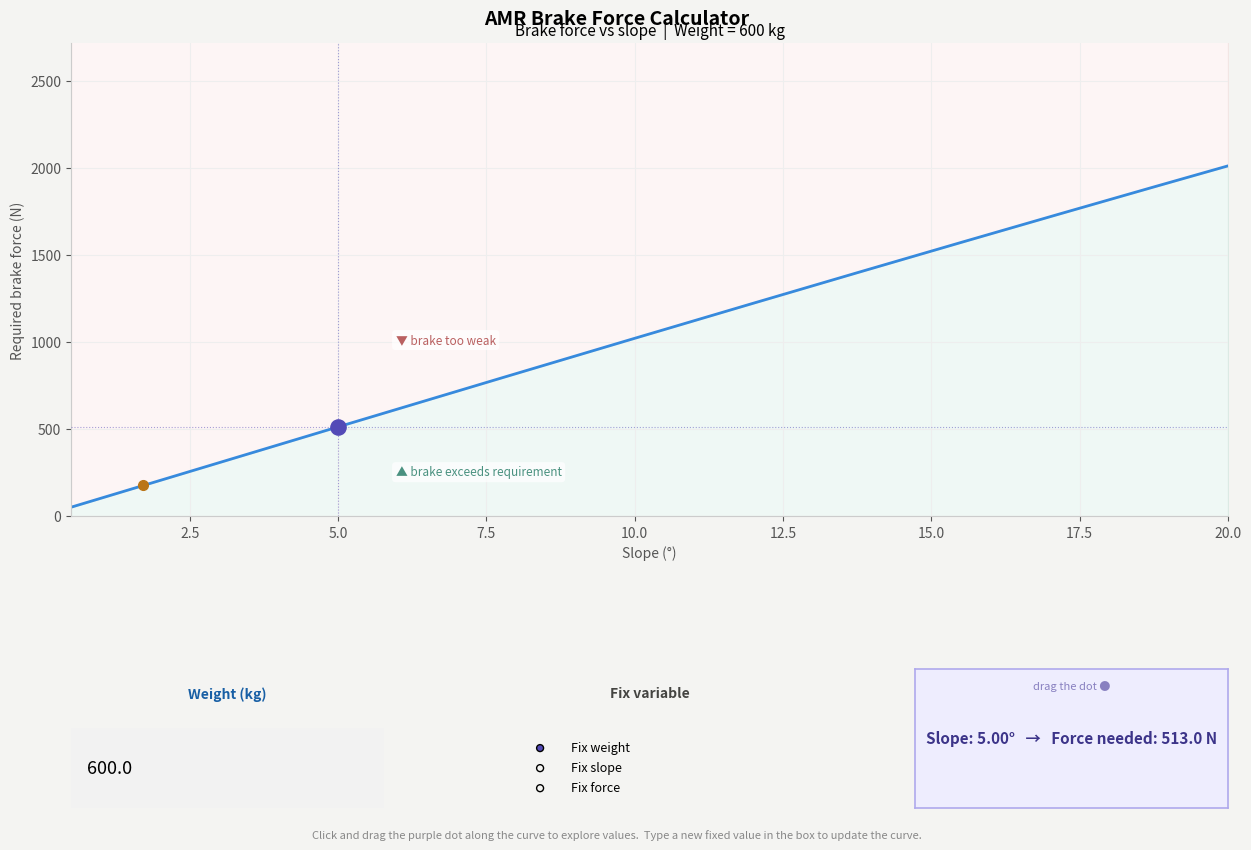

Write Python code to recreate this figure.
"""
AMR Brake Force Calculator
---------------------------
Three plot modes, each fixing one variable and plotting the relationship
between the other two. A draggable dot on the curve lets you read off
exact values interactively.

Modes:
  Fix Weight  → plot: Force vs Slope      (drag dot along curve)
  Fix Slope   → plot: Force vs Weight     (drag dot along curve)
  Fix Force   → plot: Weight vs Slope     (drag dot along curve)

Usage:
    pip install matplotlib numpy
    python brake_force_calculator.py
"""

import numpy as np
import matplotlib.pyplot as plt
import matplotlib.gridspec as gridspec
from matplotlib.widgets import TextBox, RadioButtons

G = 9.81

# ── Reference robots ──────────────────────────────────────────────────────────
ROBOTS = {
    "Arnold (600 kg, 5°)":      {"mass": 600, "slope_deg": 5.0,                        "color": "#E24B4A"},
    "Mecanum AMR (400 kg, 3%)": {"mass": 400, "slope_deg": np.degrees(np.arctan(0.03)), "color": "#BA7517"},
}

# ── Physics ───────────────────────────────────────────────────────────────────
def calc_force(mass, slope_deg):
    return mass * G * np.sin(np.radians(slope_deg))

def calc_mass(force, slope_deg):
    s = np.sin(np.radians(slope_deg))
    return (force / (G * s)) if s > 0 else None

def calc_slope(force, mass):
    if not mass or mass <= 0:
        return None
    ratio = force / (mass * G)
    return np.degrees(np.arcsin(np.clip(ratio, 0, 1))) if ratio <= 1 else None

# ── State ─────────────────────────────────────────────────────────────────────
MODE_WEIGHT = "weight"   # fix weight  → force vs slope
MODE_SLOPE  = "slope"    # fix slope   → force vs weight
MODE_FORCE  = "force"    # fix force   → weight vs slope

MODE_CONFIG = {
    MODE_WEIGHT: dict(
        fixed_label="Weight (kg)", fixed_init=600.0, fixed_min=10,   fixed_max=2000,
        x_label="Slope (°)",       x_min=0.5,        x_max=20.0,
        y_label="Required brake force (N)",
        title=lambda v: f"Brake force vs slope  |  Weight = {v:.0f} kg",
        curve=lambda x, fv: calc_force(fv, x),
        dot_init_x=5.0,
        dot_readout=lambda x, y: f"Slope: {x:.2f}°   →   Force needed: {y:.1f} N",
        safe_side="below",
        safe_text="brake exceeds requirement",
        unsafe_text="brake too weak",
    ),
    MODE_SLOPE: dict(
        fixed_label="Slope (°)", fixed_init=5.0, fixed_min=0.1, fixed_max=20.0,
        x_label="Robot weight (kg)", x_min=10, x_max=2000,
        y_label="Required brake force (N)",
        title=lambda v: f"Brake force vs weight  |  Slope = {v:.2f}°",
        curve=lambda x, fv: calc_force(x, fv),
        dot_init_x=400.0,
        dot_readout=lambda x, y: f"Weight: {x:.0f} kg   →   Force needed: {y:.1f} N",
        safe_side="below",
        safe_text="brake exceeds requirement",
        unsafe_text="brake too weak",
    ),
    MODE_FORCE: dict(
        fixed_label="Brake force (N)", fixed_init=calc_force(600, 5), fixed_min=10, fixed_max=5000,
        x_label="Slope (°)", x_min=0.5, x_max=20.0,
        y_label="Max robot weight (kg)",
        title=lambda v: f"Max weight vs slope  |  Brake force = {v:.0f} N",
        curve=lambda x, fv: calc_mass(fv, x),
        dot_init_x=5.0,
        dot_readout=lambda x, y: f"Slope: {x:.2f}°   →   Max weight: {y:.1f} kg",
        safe_side="below",
        safe_text="safe  (robot within limit)",
        unsafe_text="unsafe  (robot too heavy)",
    ),
}

state = {
    "mode":       MODE_WEIGHT,
    "fixed_val":  600.0,
    "dot_x":      5.0,
    "dragging":   False,
    "updating":   False,
}

# ── Figure ────────────────────────────────────────────────────────────────────
fig = plt.figure(figsize=(13, 8.5))
fig.patch.set_facecolor("#F4F4F2")
fig.suptitle("AMR Brake Force Calculator", fontsize=14, fontweight="bold", y=0.98)

gs = gridspec.GridSpec(2, 1, left=0.08, right=0.97, top=0.94, bottom=0.04,
                       hspace=0.50, height_ratios=[3.4, 1.0])

ax_main = fig.add_subplot(gs[0])
ax_main.set_facecolor("#FFFFFF")
for sp in ["top", "right"]:
    ax_main.spines[sp].set_visible(False)
ax_main.spines["left"].set_color("#CCCCCC")
ax_main.spines["bottom"].set_color("#CCCCCC")
ax_main.tick_params(colors="#555555")
ax_main.grid(True, color="#EEEEEE", linewidth=0.8)

# Controls row
gs_ctrl = gridspec.GridSpecFromSubplotSpec(
    2, 3, subplot_spec=gs[1],
    hspace=0.15, wspace=0.35,
    height_ratios=[0.38, 0.62],
)

ax_hdr_fixed = fig.add_subplot(gs_ctrl[0, 0])
ax_inp_fixed = fig.add_subplot(gs_ctrl[1, 0])
ax_hdr_radio = fig.add_subplot(gs_ctrl[0, 1])
ax_inp_radio = fig.add_subplot(gs_ctrl[1, 1])
ax_readout   = fig.add_subplot(gs_ctrl[:, 2])

for ax in [ax_hdr_fixed, ax_inp_fixed, ax_hdr_radio, ax_inp_radio, ax_readout]:
    ax.set_facecolor("#F4F4F2")
    for s in ax.spines.values():
        s.set_visible(False)
    ax.set_xticks([]); ax.set_yticks([])

# Fixed variable header + textbox
fixed_hdr = ax_hdr_fixed.text(0.5, 0.5, "Weight (kg)", ha="center", va="center",
                               fontsize=10, fontweight="bold", color="#185FA5",
                               transform=ax_hdr_fixed.transAxes)
fixed_box = TextBox(ax_inp_fixed, "", initial="600.0")
fixed_box.text_disp.set_fontsize(13)

# Mode selector
ax_hdr_radio.text(0.5, 0.5, "Fix variable", ha="center", va="center",
                  fontsize=10, fontweight="bold", color="#444441",
                  transform=ax_hdr_radio.transAxes)
radio = RadioButtons(ax_inp_radio,
                     ("Fix weight", "Fix slope", "Fix force"),
                     activecolor="#534AB7")
for lbl in radio.labels:
    lbl.set_fontsize(9)

# Readout panel
ax_readout.set_facecolor("#EEEDFE")
for s in ax_readout.spines.values():
    s.set_visible(True)
    s.set_color("#AFA9EC")
    s.set_linewidth(1.2)
readout_text = ax_readout.text(0.5, 0.5, "", ha="center", va="center",
                                fontsize=11, fontweight="bold", color="#3C3489",
                                transform=ax_readout.transAxes, wrap=True)
ax_readout.text(0.5, 0.92, "drag the dot ●", ha="center", va="top",
                fontsize=8, color="#8880C0", style="italic",
                transform=ax_readout.transAxes)

# ── Plot objects (persistent, updated in place) ───────────────────────────────
curve_line,    = ax_main.plot([], [], color="#378ADD", linewidth=2, zorder=2)
fill_safe      = None
fill_unsafe    = None
dot_scatter    = ax_main.scatter([], [], s=120, color="#534AB7", zorder=6,
                                  picker=8, label="drag me")
dot_vline      = ax_main.axvline(x=0, color="#534AB7", linewidth=0.8,
                                  linestyle=":", alpha=0.5, zorder=3)
dot_hline      = ax_main.axhline(y=0, color="#534AB7", linewidth=0.8,
                                  linestyle=":", alpha=0.5, zorder=3)
safe_label     = ax_main.text(0, 0, "", fontsize=8.5, style="italic",
                               color="#0F6E56", alpha=0.75,
                               bbox=dict(boxstyle="round,pad=0.3",
                                         fc="white", ec="none", alpha=0.7))
unsafe_label   = ax_main.text(0, 0, "", fontsize=8.5, style="italic",
                               color="#A32D2D", alpha=0.75,
                               bbox=dict(boxstyle="round,pad=0.3",
                                         fc="white", ec="none", alpha=0.7))
robot_scatter  = {}
robot_annots   = {}
for name, r in ROBOTS.items():
    sc, = ax_main.plot([], [], "o", color=r["color"], markersize=7, zorder=5)
    an  = ax_main.annotate("", (0, 0), fontsize=7.5, color=r["color"],
                            xytext=(6, 0), textcoords="offset points",
                            va="center")
    robot_scatter[name] = sc
    robot_annots[name]  = an

# ── Draw ──────────────────────────────────────────────────────────────────────
def draw():
    global fill_safe, fill_unsafe
    cfg = MODE_CONFIG[state["mode"]]
    fv  = state["fixed_val"]
    dx  = state["dot_x"]

    x_arr = np.linspace(cfg["x_min"], cfg["x_max"], 500)
    y_arr = np.array([cfg["curve"](xi, fv) for xi in x_arr], dtype=float)
    valid = np.isfinite(y_arr) & (y_arr > 0)
    x_arr, y_arr = x_arr[valid], y_arr[valid]

    # Curve
    curve_line.set_data(x_arr, y_arr)

    # Fill safe/unsafe
    if fill_safe:
        fill_safe.remove()
    if fill_unsafe:
        fill_unsafe.remove()
    y_max_plot = y_arr.max() * 2.2 if len(y_arr) else 100
    if cfg["safe_side"] == "below":
        fill_safe   = ax_main.fill_between(x_arr, 0,     y_arr, alpha=0.07,
                                            color="#1D9E75", zorder=1)
        fill_unsafe = ax_main.fill_between(x_arr, y_arr, y_max_plot, alpha=0.05,
                                            color="#E24B4A", zorder=1)

    # Dot
    dy = cfg["curve"](dx, fv)
    if dy and dy > 0:
        dot_scatter.set_offsets([[dx, dy]])
        dot_vline.set_xdata([dx])
        dot_hline.set_ydata([dy])
        readout_text.set_text(cfg["dot_readout"](dx, dy))
    else:
        dot_scatter.set_offsets(np.empty((0, 2)))
        readout_text.set_text("out of range")

    # Safe/unsafe labels — positioned at 30% and 70% of x range
    if len(x_arr) > 10:
        xi_lo = x_arr[int(len(x_arr) * 0.28)]
        xi_hi = x_arr[int(len(x_arr) * 0.28)]
        yi_at = cfg["curve"](xi_lo, fv) or 1
        safe_label.set_position((xi_lo, yi_at * 0.38))
        safe_label.set_text("▲ " + cfg["safe_text"])
        unsafe_label.set_position((xi_hi, yi_at * 1.62))
        unsafe_label.set_text("▼ " + cfg["unsafe_text"])

    # Axis limits
    ax_main.set_xlim(cfg["x_min"], cfg["x_max"])
    y_lo = 0
    y_hi = y_arr.max() * 1.35 if len(y_arr) else 100
    # For weight mode extend to show unsafe zone
    ax_main.set_ylim(y_lo, y_hi)

    ax_main.set_xlabel(cfg["x_label"], color="#555555")
    ax_main.set_ylabel(cfg["y_label"], color="#555555")
    ax_main.set_title(cfg["title"](fv), fontsize=11)

    # Reference robots
    for name, r in ROBOTS.items():
        rx = r["slope_deg"] if state["mode"] != MODE_SLOPE else r["mass"]
        ry = cfg["curve"](rx, fv)
        if ry and ry > 0:
            robot_scatter[name].set_data([rx], [ry])
            robot_annots[name].set_position((rx, ry))
            robot_annots[name].set_text(f"  {name.split('(')[0].strip()}")
        else:
            robot_scatter[name].set_data([], [])
            robot_annots[name].set_text("")

    fig.canvas.draw_idle()

# ── Callbacks ─────────────────────────────────────────────────────────────────
MODE_MAP = {
    "Fix weight": MODE_WEIGHT,
    "Fix slope":  MODE_SLOPE,
    "Fix force":  MODE_FORCE,
}
HDR_PROPS = {
    MODE_WEIGHT: ("Weight (kg)",     "#185FA5"),
    MODE_SLOPE:  ("Slope (°)",       "#0F6E56"),
    MODE_FORCE:  ("Brake force (N)", "#3C3489"),
}

def on_radio(label):
    mode = MODE_MAP[label]
    state["mode"] = mode
    cfg = MODE_CONFIG[mode]
    state["fixed_val"] = cfg["fixed_init"]
    state["dot_x"]     = cfg["dot_init_x"]
    # Update fixed box
    state["updating"] = True
    dec = 2 if mode == MODE_SLOPE else 1
    fixed_box.set_val(f"{cfg['fixed_init']:.{dec}f}")
    state["updating"] = False
    # Update header
    title, color = HDR_PROPS[mode]
    fixed_hdr.set_text(title)
    fixed_hdr.set_color(color)
    # Update curve colour
    CURVE_COLORS = {MODE_WEIGHT: "#378ADD", MODE_SLOPE: "#1D9E75", MODE_FORCE: "#534AB7"}
    curve_line.set_color(CURVE_COLORS[mode])
    draw()

def on_fixed_box(text):
    if state["updating"]:
        return
    try:
        val = float(text)
        if val <= 0:
            return
    except ValueError:
        return
    state["fixed_val"] = val
    draw()

radio.on_clicked(on_radio)
fixed_box.on_submit(on_fixed_box)
fixed_box.on_text_change(on_fixed_box)

# ── Drag logic ────────────────────────────────────────────────────────────────
def on_press(event):
    if event.inaxes != ax_main:
        return
    if event.button != 1:
        return
    # Check if click is near the dot
    offsets = dot_scatter.get_offsets()
    if len(offsets) == 0:
        return
    dx, dy = offsets[0]
    # Convert data coords to display coords for hit test
    disp_dot  = ax_main.transData.transform([dx, dy])
    disp_click = np.array([event.x, event.y])
    if np.linalg.norm(disp_dot - disp_click) < 15:
        state["dragging"] = True

def on_motion(event):
    if not state["dragging"]:
        return
    if event.inaxes != ax_main:
        return
    cfg   = MODE_CONFIG[state["mode"]]
    new_x = np.clip(event.xdata, cfg["x_min"], cfg["x_max"])
    state["dot_x"] = new_x
    # Only redraw dot + crosshairs + readout for performance
    fv = state["fixed_val"]
    dy = cfg["curve"](new_x, fv)
    if dy and dy > 0:
        dot_scatter.set_offsets([[new_x, dy]])
        dot_vline.set_xdata([new_x])
        dot_hline.set_ydata([dy])
        readout_text.set_text(cfg["dot_readout"](new_x, dy))
        fig.canvas.draw_idle()

def on_release(event):
    state["dragging"] = False

fig.canvas.mpl_connect("button_press_event",   on_press)
fig.canvas.mpl_connect("motion_notify_event",  on_motion)
fig.canvas.mpl_connect("button_release_event", on_release)

# ── Bottom hint ───────────────────────────────────────────────────────────────
fig.text(0.5, 0.005,
         "Click and drag the purple dot along the curve to explore values.  "
         "Type a new fixed value in the box to update the curve.",
         ha="center", fontsize=8, color="#888888", style="italic")

# ── Init ──────────────────────────────────────────────────────────────────────
draw()
plt.show()
